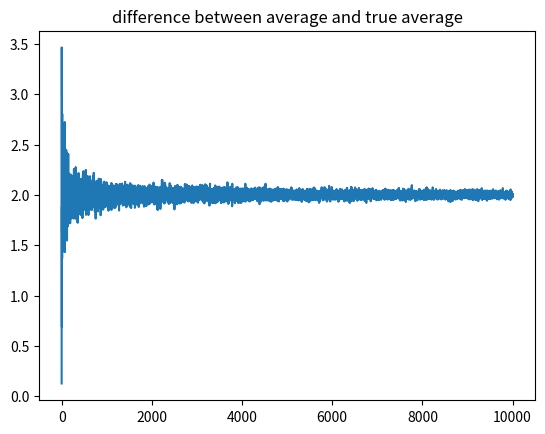

The script that saved this image: (Note: this script raises an exception after producing the figure.)
import matplotlib.pyplot as plt
import numpy as np
import random

def chi2(n, k):
	cum = np.zeros(n)
	for i in range(k):
		x = np.random.randn(n)
		x2 = x ** 2
		cum += x2
	return cum

def large_number(cum, mu, iterator):
	num_cum = len(cum)
	s_list = []
	for i in range(iterator):
		index = random.randrange(num_cum)
		s_list.append(cum[index])
	mean = np.mean(np.array(s_list))
	return mean - mu

n = 30000
cum = chi2(n, 2)
diff = []
for i in range(10000):
	diff.append(large_number(cum, 0, i + 1))

plt.clf()
plt.plot(np.array(diff))
plt.title("difference between average and true average")
plt.savefig('report4_figures/large_number.png')
